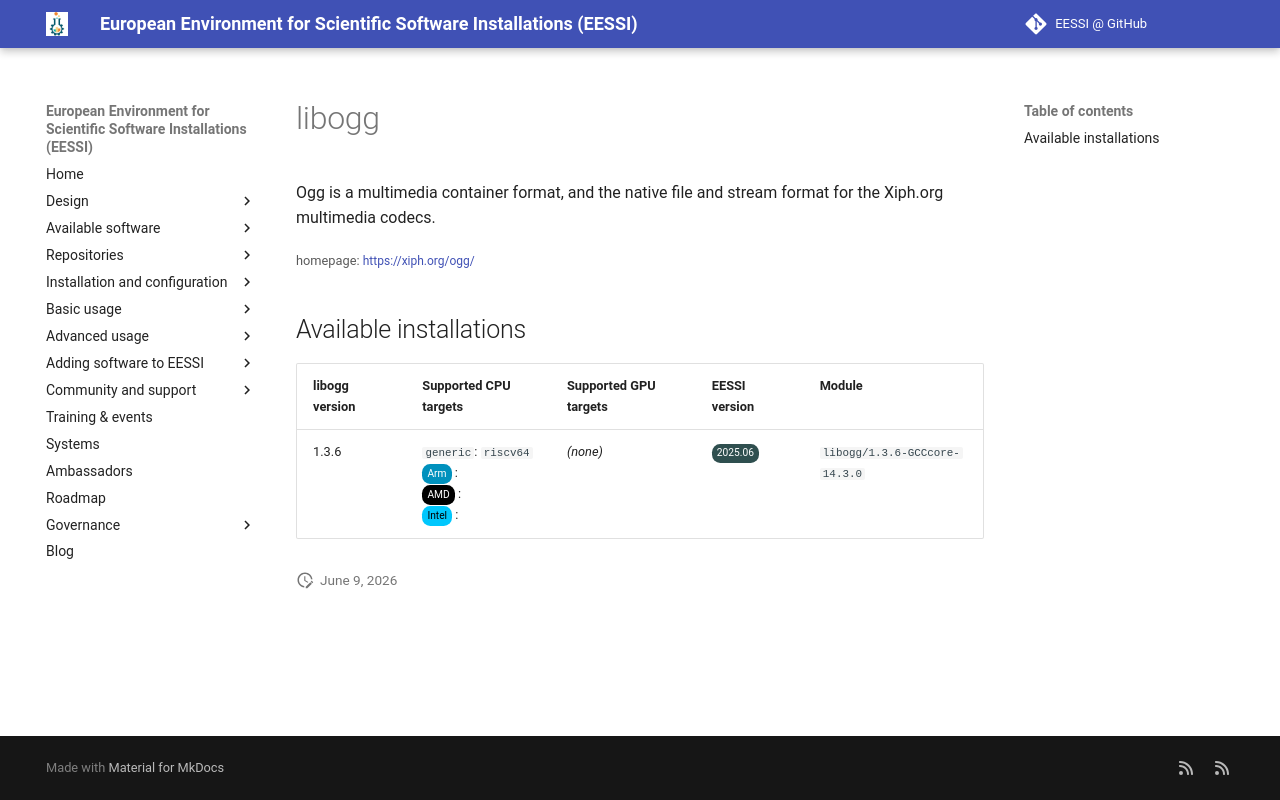

repository: EESSI/docs · page: available_software_riscv/detail/libogg/index.html · generator: mkdocs

---
json_ld:
  '@context': https://schema.org
  '@type': SoftwareApplication
  applicationCategory: DeveloperApplication
  description: 'Ogg is a multimedia container format, and the native file and stream
    format for the Xiph.org

    multimedia codecs.'
  license: Not confirmed
  name: libogg
  offers:
    '@type': Offer
    price: 0
  operatingSystem: LINUX
  review:
    '@type': Review
    author:
      '@type': Organization
      name: EESSI
    reviewBody: Application has been successfully made available on all architectures
      supported by EESSI
    reviewRating:
      '@type': Rating
      ratingValue: 5
  softwareRequirements: See https://www.eessi.io/docs/ for how to make EESSI available
    on your system
  softwareVersion: '[''1.3.6'']'
  url: https://xiph.org/ogg/
---
# libogg


Ogg is a multimedia container format, and the native file and stream format for the Xiph.org
multimedia codecs.

<small>homepage: </small><span class="software-link">[https://xiph.org/ogg/](https://xiph.org/ogg/)</span>

## Available installations


|libogg version|Supported CPU targets|Supported GPU targets|EESSI version|Module|
| --- | --- | --- | --- | --- |
|1.3.6|`generic`: `riscv64`<br/><span class="software-cpu-arm">Arm</span>: <br/><span class="software-cpu-amd">AMD</span>: <br/><span class="software-cpu-intel">Intel</span>: <br/>|*(none)*|<span class="software-eessi-version-202506">2025.06</span>|`libogg/1.3.6-GCCcore-14.3.0`|
